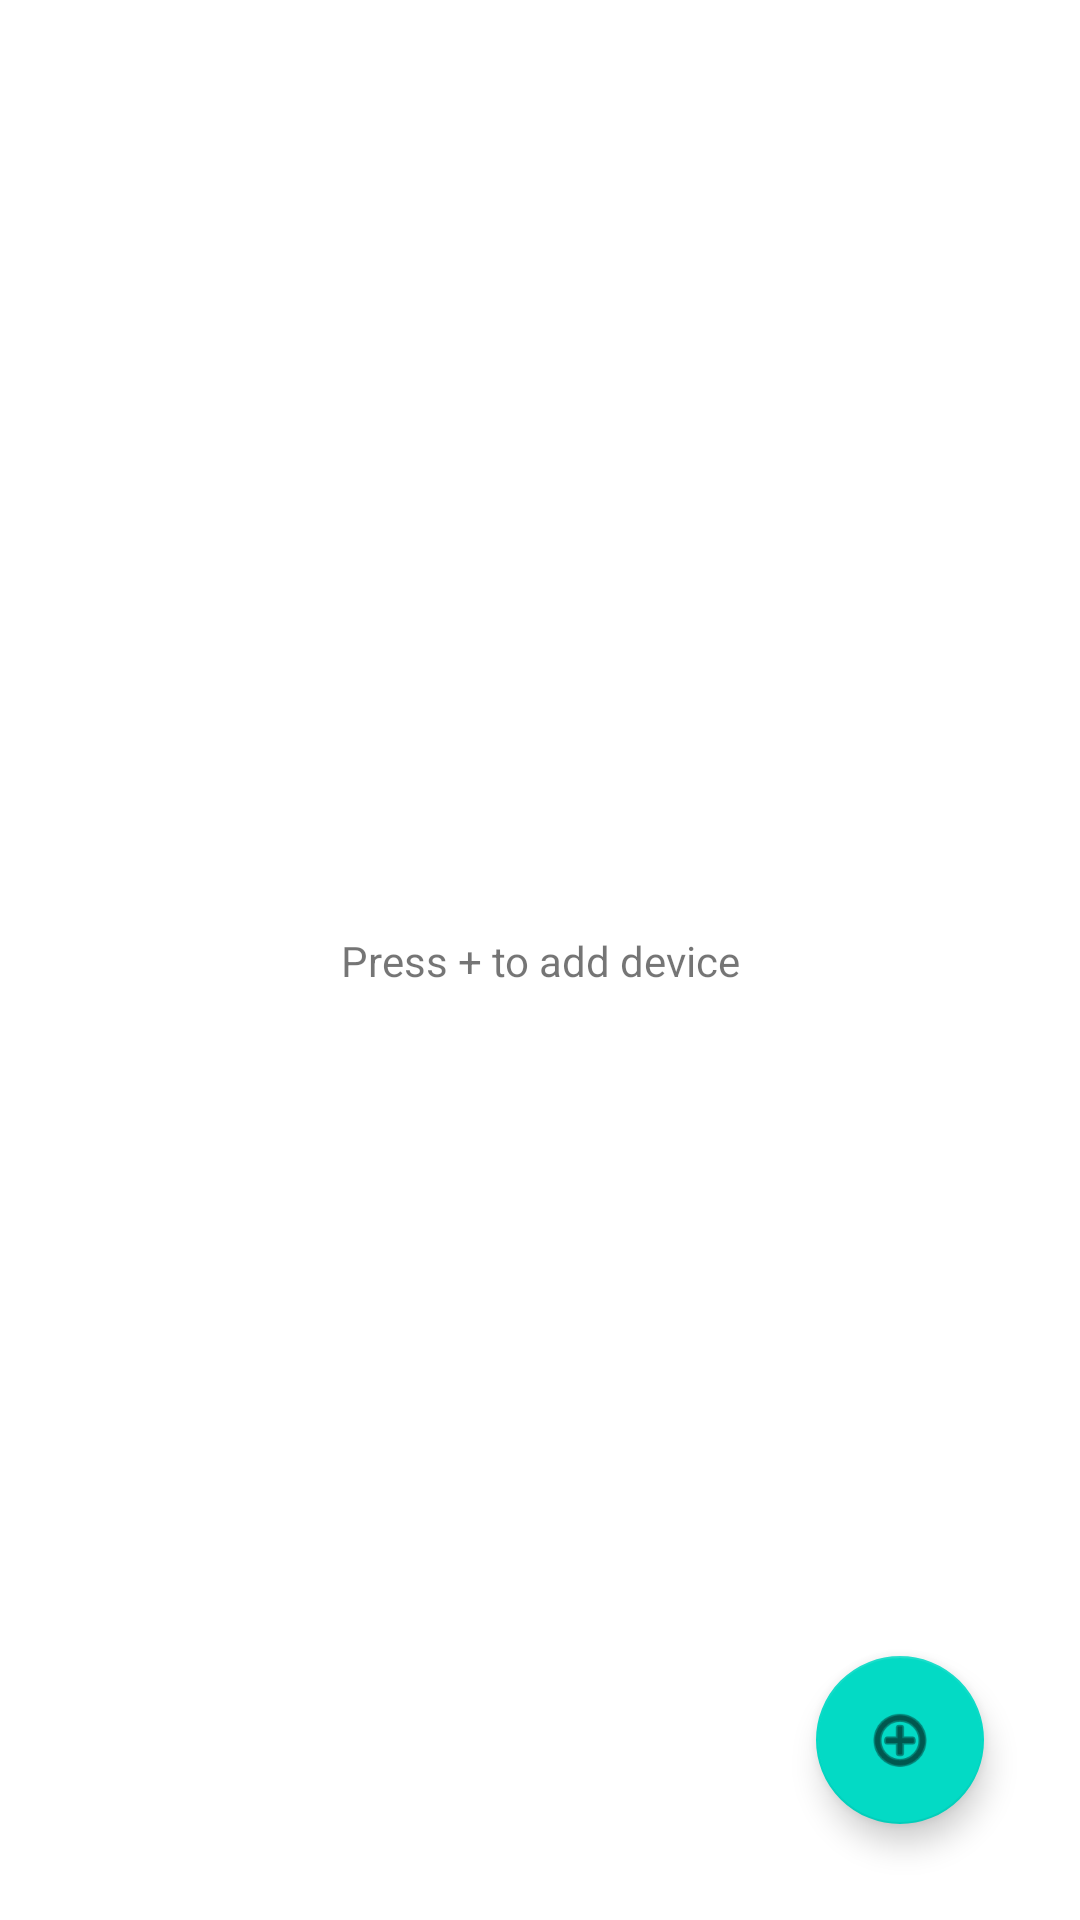

Android layout source for this screen:
<!-- AndroidManifest.xml: application theme Theme.EMG_Device_Client -->
<!-- res/layout/activity_main.xml -->
<?xml version="1.0" encoding="utf-8"?>
<androidx.constraintlayout.widget.ConstraintLayout xmlns:android="http://schemas.android.com/apk/res/android"
    xmlns:app="http://schemas.android.com/apk/res-auto"
    xmlns:tools="http://schemas.android.com/tools"
    android:layout_width="match_parent"
    android:layout_height="match_parent"
    tools:context=".MainActivity">

    <TextView
        android:id="@+id/textView"
        android:layout_width="wrap_content"
        android:layout_height="wrap_content"
        android:text="@string/press_to_add_device"
        app:layout_constraintBottom_toBottomOf="parent"
        app:layout_constraintEnd_toEndOf="parent"
        app:layout_constraintStart_toStartOf="parent"
        app:layout_constraintTop_toTopOf="parent" />

    <com.google.android.material.floatingactionbutton.FloatingActionButton
        android:id="@+id/addDeviceButton"
        android:layout_width="56dp"
        android:layout_height="56dp"
        android:layout_marginEnd="32dp"
        android:layout_marginBottom="32dp"
        android:clickable="true"
        android:contentDescription="@string/add_device_button"
        app:layout_constraintBottom_toBottomOf="parent"
        app:layout_constraintEnd_toEndOf="parent"
        app:layout_constraintHorizontal_bias="1.0"
        app:layout_constraintStart_toStartOf="parent"
        app:layout_constraintTop_toBottomOf="@+id/textView"
        app:layout_constraintVertical_bias="1.0"
        app:srcCompat="@android:drawable/ic_menu_add" />

</androidx.constraintlayout.widget.ConstraintLayout>
<!-- resources referenced by this layout -->
<resources>
  <string name="add_device_button">AddDeviceButton</string>
  <string name="press_to_add_device">Press + to add device</string>
  <style name="Theme.EMG_Device_Client" parent="Theme.MaterialComponents.DayNight.DarkActionBar">
          
          <item name="colorPrimary">@color/orange</item>
          <item name="colorPrimaryVariant">@color/purple_700</item>
          <item name="colorOnPrimary">@color/white</item>
          
          <item name="colorSecondary">@color/teal_200</item>
          <item name="colorSecondaryVariant">@color/teal_700</item>
          <item name="colorOnSecondary">@color/black</item>
          
          <item name="android:statusBarColor">?attr/colorPrimaryVariant</item>
          
      </style>
  <color name="orange">#E86A61</color>
  <color name="purple_700">#FF3700B3</color>
  <color name="white">#FFFFFFFF</color>
  <color name="teal_200">#FF03DAC5</color>
  <color name="teal_700">#FF018786</color>
  <color name="black">#FF000000</color>
</resources>
